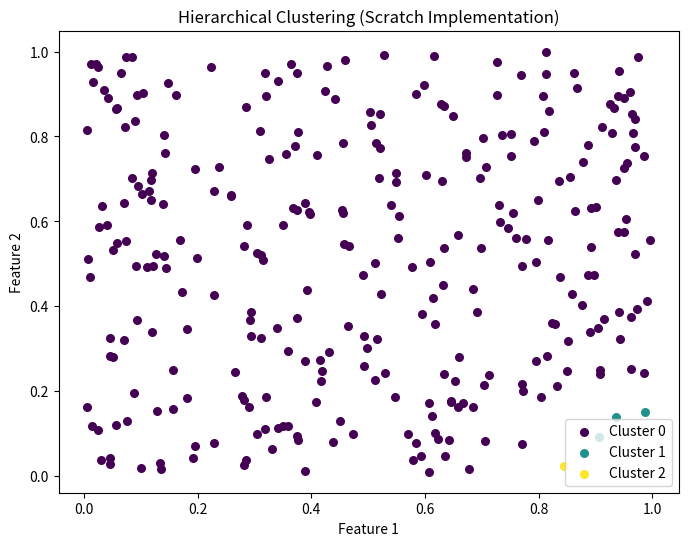
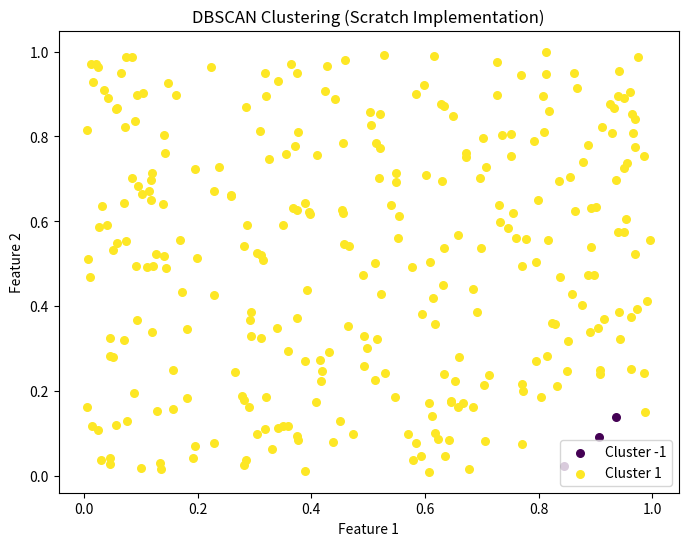

The matplotlib source for these figures, in order:
import numpy as np
import matplotlib.pyplot as plt
from scipy.spatial.distance import cdist
import random

# Generate or select a subset of data
# For simplicity, let's create some synthetic data or load a subset from Fashion-MNIST
np.random.seed(42)
data = np.random.rand(300, 2)  # Using random data for simplicity (200 points, 2D)

### 1. Hierarchical Clustering from Scratch ###

def compute_distances(data):
    """Compute pairwise distances between all points."""
    return cdist(data, data, metric='euclidean')

def find_closest_clusters(distances, clusters):
    """Find the two closest clusters based on minimum distance."""
    min_dist = float('inf')
    pair = (None, None)
    for i in range(len(clusters)):
        for j in range(i + 1, len(clusters)):
            dist = np.min([distances[p1, p2] for p1 in clusters[i] for p2 in clusters[j]])
            if dist < min_dist:
                min_dist = dist
                pair = (i, j)
    return pair

def hierarchical_clustering(data, num_clusters=3):
    distances = compute_distances(data)
    clusters = [[i] for i in range(len(data))]  # Each point starts as its own cluster

    while len(clusters) > num_clusters:
        i, j = find_closest_clusters(distances, clusters)
        clusters[i].extend(clusters[j])  # Merge clusters i and j
        del clusters[j]  # Remove the merged cluster

    labels = np.zeros(len(data))
    for idx, cluster in enumerate(clusters):
        for point in cluster:
            labels[point] = idx
    return labels

labels_hierarchical = hierarchical_clustering(data, num_clusters=3)

### 2. DBSCAN from Scratch ###

def region_query(data, point_idx, eps):
    """Find all points in the dataset within `eps` distance of `point_idx`."""
    return [i for i, point in enumerate(data) if np.linalg.norm(data[point_idx] - point) <= eps]

def expand_cluster(data, labels, point_idx, cluster_id, eps, min_pts):
    """Expand a new cluster from `point_idx`."""
    seeds = region_query(data, point_idx, eps)
    if len(seeds) < min_pts:
        labels[point_idx] = -1  # Mark as noise
        return False
    else:
        labels[point_idx] = cluster_id
        for seed_idx in seeds:
            labels[seed_idx] = cluster_id

        while seeds:
            current_point = seeds.pop(0)
            result = region_query(data, current_point, eps)
            if len(result) >= min_pts:
                for result_point in result:
                    if labels[result_point] == 0:
                        seeds.append(result_point)
                        labels[result_point] = cluster_id
        return True

def dbscan(data, eps=0.1, min_pts=5):
    labels = np.zeros(len(data))
    cluster_id = 0

    for point_idx in range(len(data)):
        if labels[point_idx] == 0:  # Not visited
            if expand_cluster(data, labels, point_idx, cluster_id + 1, eps, min_pts):
                cluster_id += 1
    return labels

labels_dbscan = dbscan(data, eps=0.1, min_pts=5)

### 3. Plotting Clusters ###

def plot_clusters(data, labels, title):
    plt.figure(figsize=(8, 6))
    unique_labels = np.unique(labels)
    colors = plt.cm.viridis(np.linspace(0, 1, len(unique_labels)))
    for k, col in zip(unique_labels, colors):
        class_members = labels == k
        plt.scatter(data[class_members, 0], data[class_members, 1], s=30, color=col, label=f'Cluster {int(k)}')
    plt.title(title)
    plt.xlabel('Feature 1')
    plt.ylabel('Feature 2')
    plt.legend(loc='best')
    plt.show()

# Plot results
plot_clusters(data, labels_hierarchical, "Hierarchical Clustering (Scratch Implementation)")
plot_clusters(data, labels_dbscan, "DBSCAN Clustering (Scratch Implementation)")
